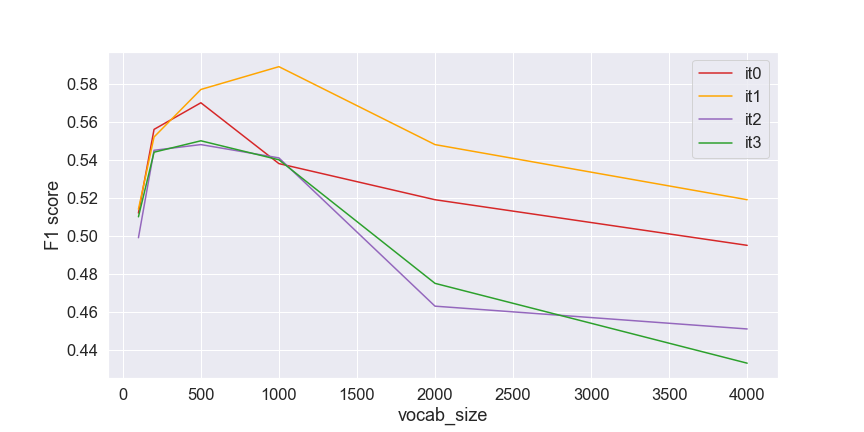

Source data for this figure (header and first rows):
vocab_size, it0, it1, it2, it3, it4
100, 0.512, 0.514, 0.499, 0.51, 0.505
200, 0.556, 0.552, 0.545, 0.544, 0.553
500, 0.57, 0.577, 0.548, 0.55, 0.566
1000, 0.538, 0.589, 0.541, 0.54, 0.551
2000, 0.519, 0.548, 0.463, 0.475, 0.493
4000, 0.495, 0.519, 0.451, 0.433, 0.457
